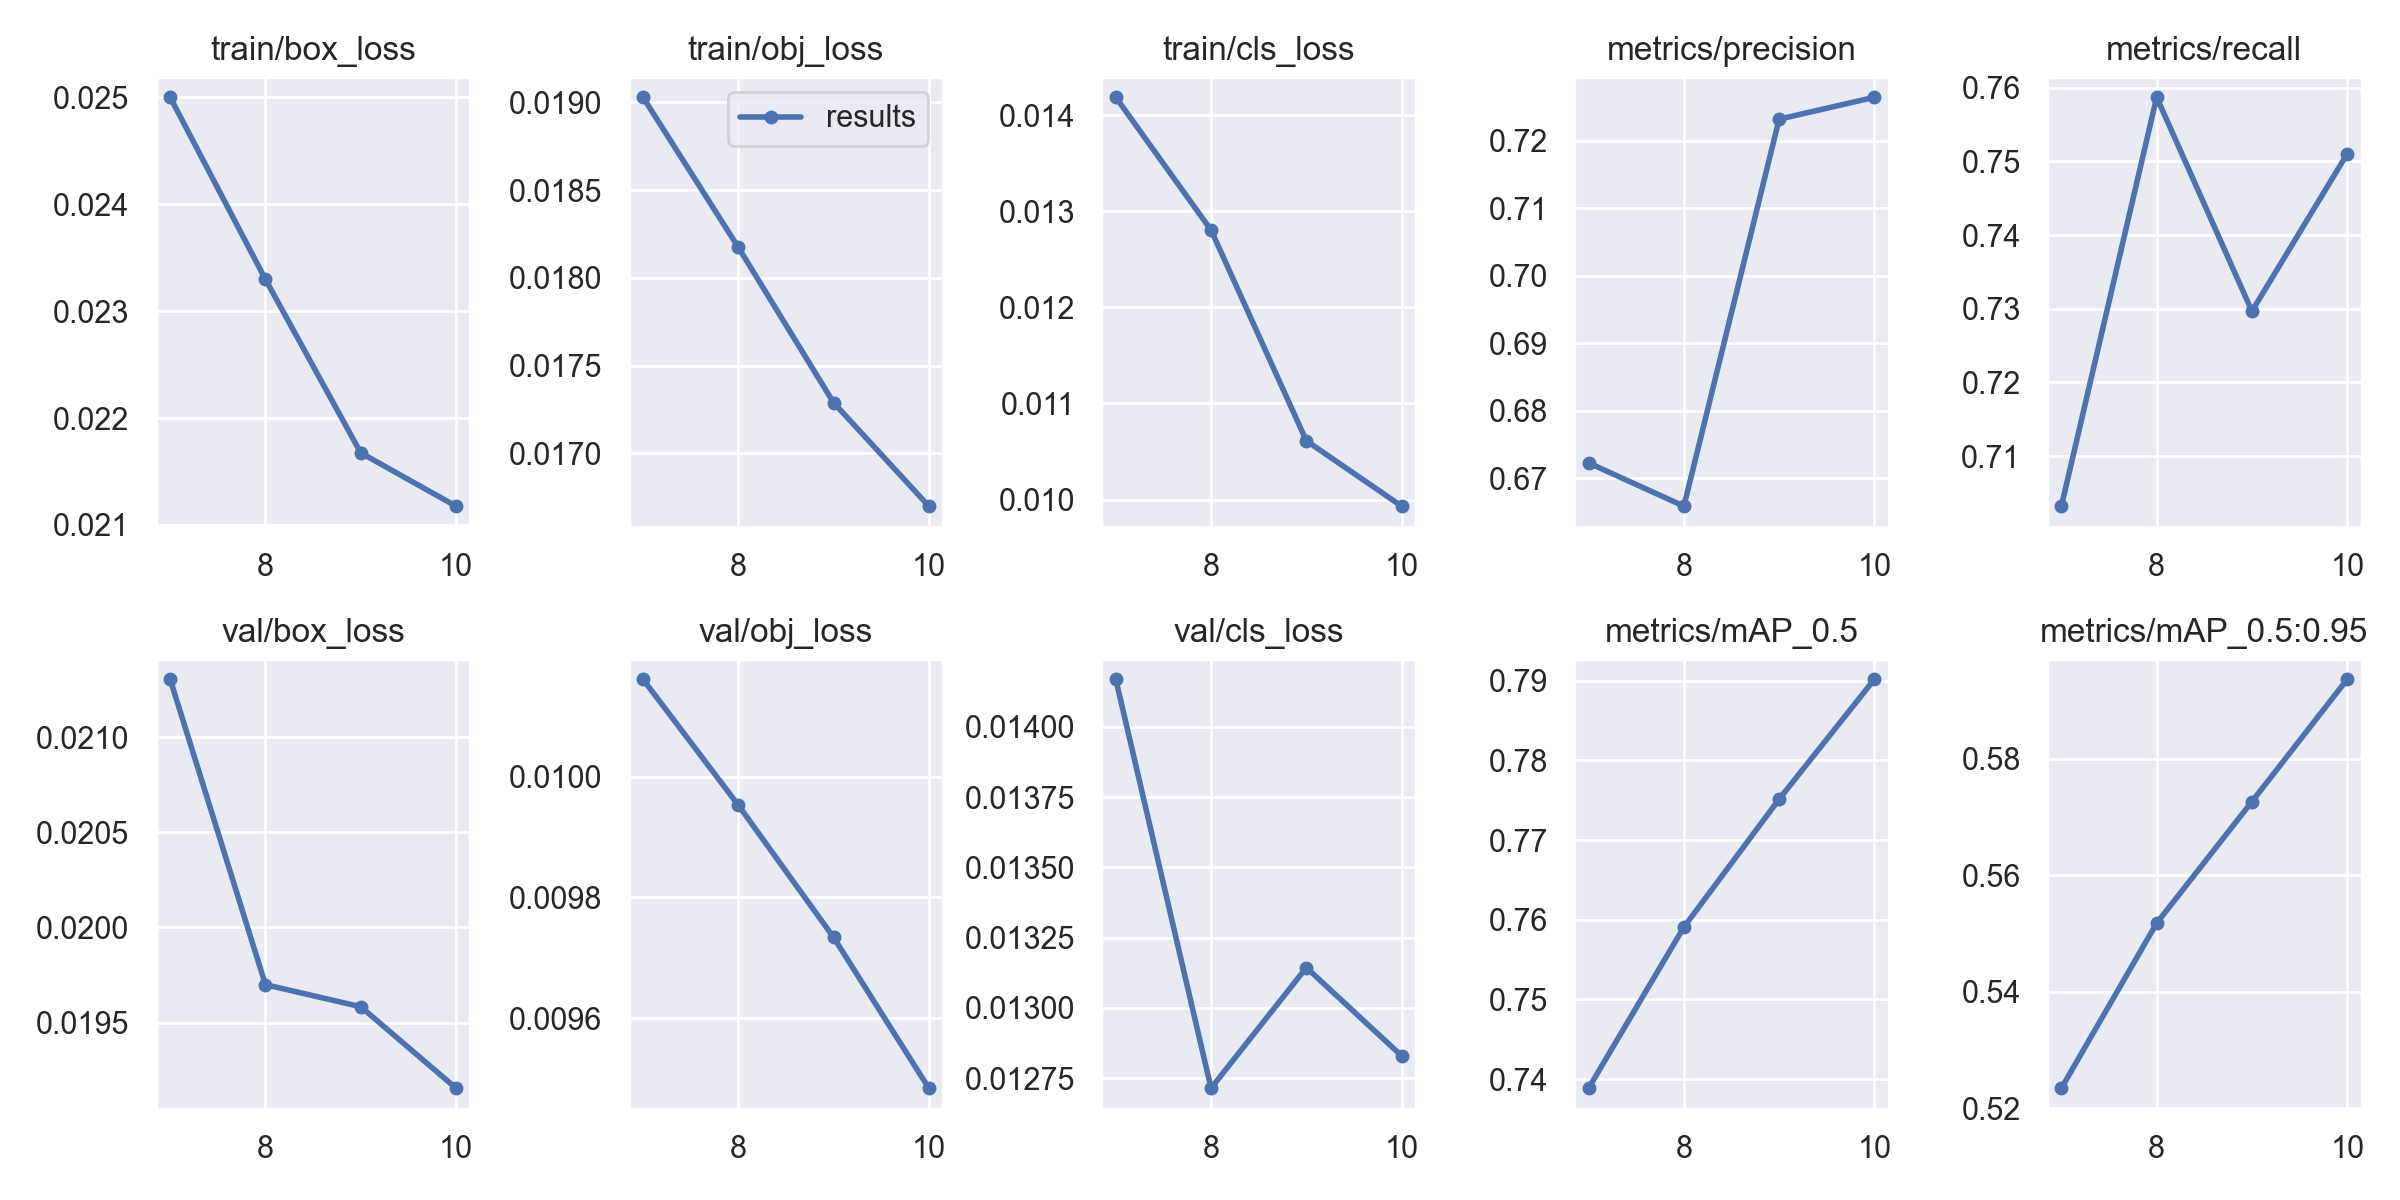

Source data for this figure (header and first rows):
epoch, train/box_loss, train/obj_loss, train/cls_loss, metrics/precision, metrics/recall, metrics/mAP_0.5, metrics/mAP_0.5:0.95, val/box_loss, val/obj_loss, val/cls_loss, x/lr0, x/lr1, x/lr2
7, 0.025, 0.01903, 0.01419, 0.6723, 0.7032, 0.7389, 0.5235, 0.0213, 0.01016, 0.01417, 0.00604, 0.00604, 0.00604
8, 0.0233, 0.01818, 0.01281, 0.6658, 0.7587, 0.7591, 0.5518, 0.0197, 0.009953, 0.01271, 0.0037, 0.0037, 0.0037
9, 0.02167, 0.01729, 0.01061, 0.7232, 0.7297, 0.7751, 0.5726, 0.01958, 0.009734, 0.01314, 0.0028, 0.0028, 0.0028
10, 0.02118, 0.0167, 0.009931, 0.7265, 0.751, 0.7902, 0.5937, 0.01915, 0.009484, 0.01283, 0.0019, 0.0019, 0.0019
